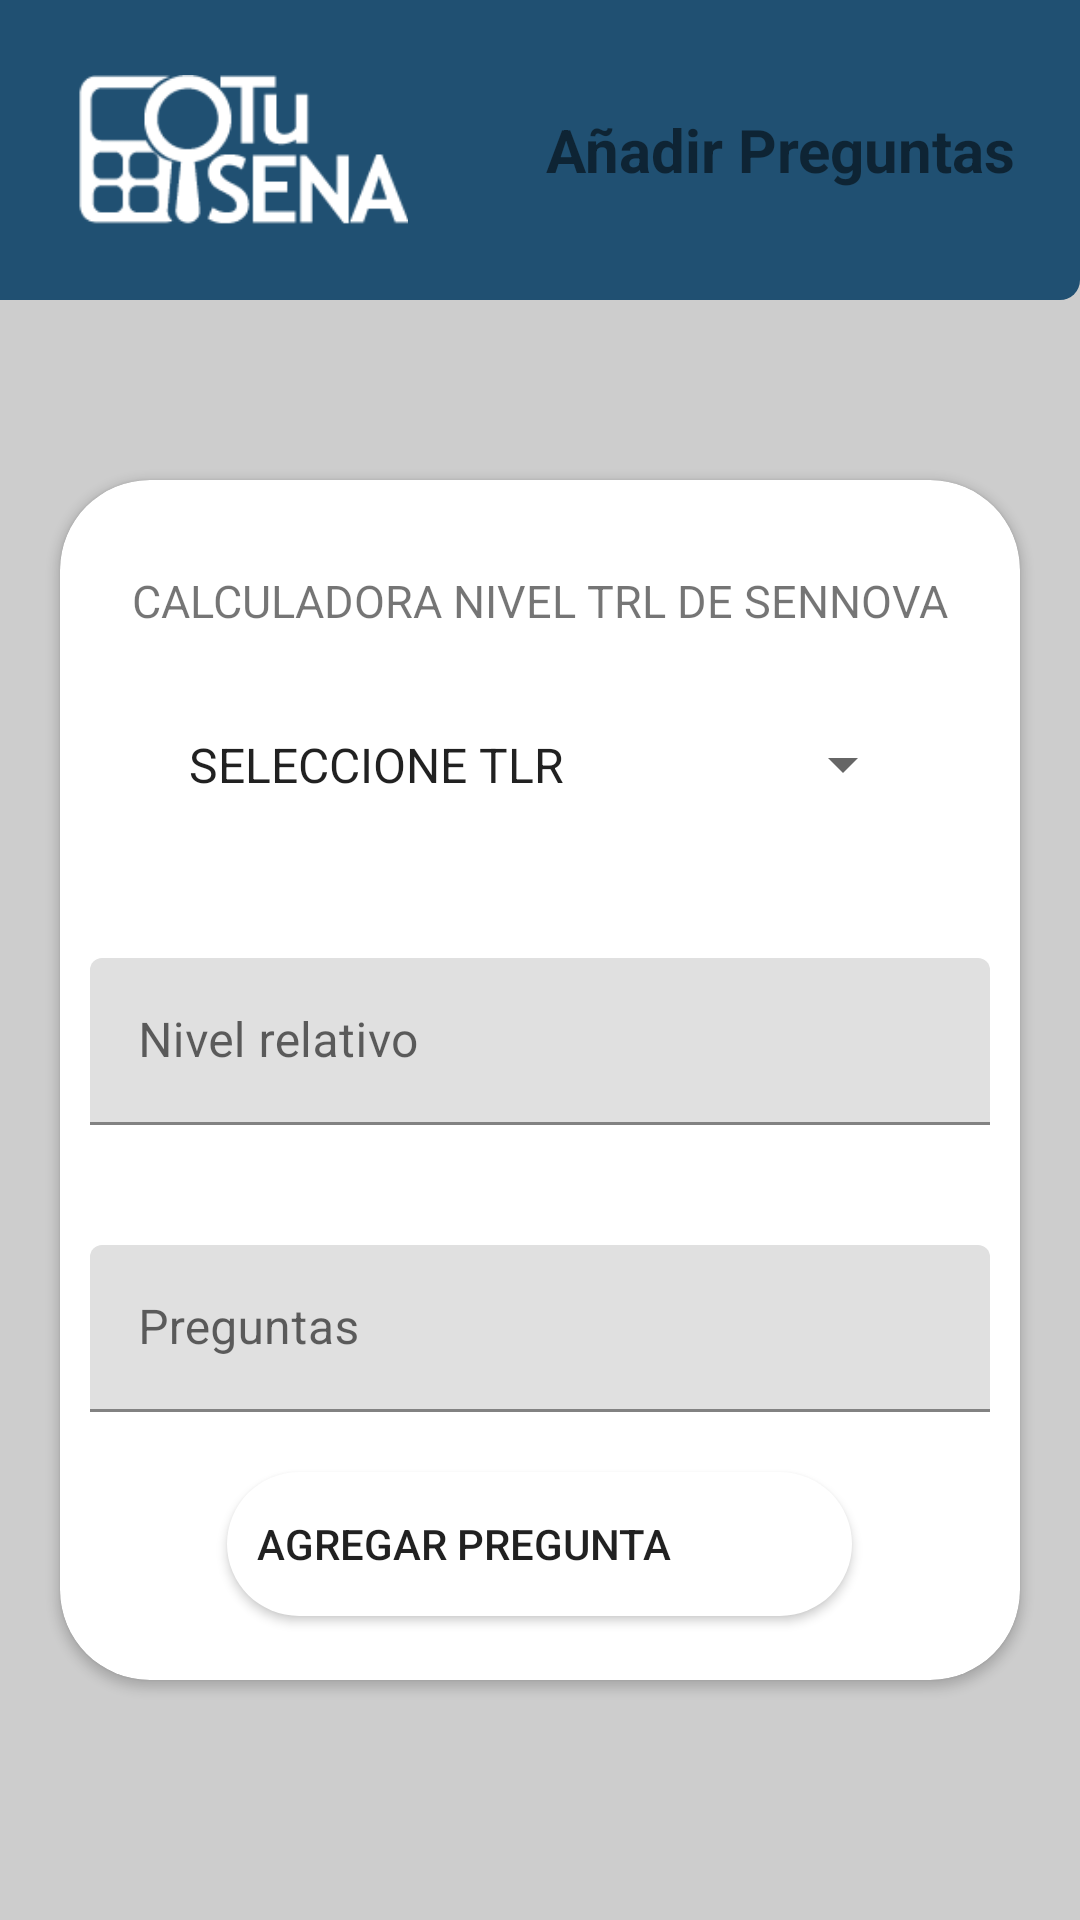

Android layout source for this screen:
<!-- AndroidManifest.xml: application theme Theme.Tusena_Movil -->
<!-- res/layout/activity_admin.xml -->
<?xml version="1.0" encoding="utf-8"?>
    <LinearLayout
        android:layout_width="match_parent"
        android:layout_height="match_parent"
        android:orientation="vertical"
        android:background="@color/white"
        xmlns:android="http://schemas.android.com/apk/res/android"
        xmlns:app="http://schemas.android.com/apk/res-auto"
        xmlns:tools="http://schemas.android.com/tools"
        tools:context=".Admin">

        <LinearLayout
            android:layout_width="match_parent"
            android:layout_height="wrap_content"
            android:orientation="vertical">
            <LinearLayout
                android:layout_width="match_parent"
                android:layout_height="100dp"
                android:background="@drawable/bottom_rounded">

                <ImageView
                    android:layout_width="122dp"
                    android:layout_height="50dp"
                    android:layout_gravity="center"
                    android:src="@drawable/tusena_oscuro" />
                <TextView
                    android:layout_width="wrap_content"
                    android:layout_height="wrap_content"
                    android:layout_gravity="center"
                    android:text="Añadir Preguntas"
                    android:textStyle="bold"
                    android:layout_marginStart="40dp"
                    android:textColor="@color/ic_launcher_background"
                    android:textSize="20dp" />
            </LinearLayout>
        </LinearLayout>


        <androidx.cardview.widget.CardView
            android:layout_width="match_parent"
            android:layout_height="wrap_content"
            android:layout_marginStart="20dp"
            android:layout_marginTop="60dp"
            app:cardCornerRadius="30dp"
            android:layout_marginEnd="20dp">

            <LinearLayout
                android:layout_width="match_parent"
                android:layout_height="400dp"
                android:orientation="vertical">

                <TextView
                    android:layout_width="wrap_content"
                    android:layout_height="wrap_content"
                    android:layout_marginTop="30dp"
                    android:layout_gravity="center"
                    android:text="@string/calculadora_nivel_trl_de_sennova"
                    android:textSize="15sp" />

                <Spinner
                    android:id="@+id/sp_trl"
                    android:layout_width="250dp"
                    android:layout_height="49dp"
                    android:layout_marginTop="20dp"
                    android:layout_gravity="center"
                    android:entries="@array/Trl"
                    />
                <com.google.android.material.textfield.TextInputLayout
                    android:layout_width="wrap_content"
                    android:layout_height="wrap_content"
                    android:hint="@string/nivel_relativo"
                    app:endIconMode="clear_text"
                    android:layout_gravity="center"
                    android:textSize="20sp"
                    android:layout_marginTop="40dp"
                    android:id="@+id/edtx_nivel_relativo"
                    >
                    <com.google.android.material.textfield.TextInputEditText
                        android:layout_width="300dp"
                        android:layout_height="wrap_content"
                        />
                </com.google.android.material.textfield.TextInputLayout>


                <com.google.android.material.textfield.TextInputLayout
                    android:layout_width="wrap_content"
                    android:layout_height="wrap_content"
                    android:layout_marginTop="40dp"
                    android:id="@+id/edtx_pregtunta"
                    android:hint="@string/preguntas"
                    app:endIconMode="clear_text"
                    android:layout_gravity="center"
                    android:textSize="20sp"
                    >
                    <com.google.android.material.textfield.TextInputEditText
                        android:layout_width="300dp"
                        android:layout_height="wrap_content"
                        />

                </com.google.android.material.textfield.TextInputLayout>



                <Button
                    android:id="@+id/btn_agregarp"
                    android:layout_width="wrap_content"
                    android:layout_height="wrap_content"
                    android:text="@string/agregar_pregunta"
                    android:layout_marginTop="20dp"
                    android:textColor="@color/ic_launcher_background"
                    android:background="@drawable/boton_redondo"
                    android:layout_gravity="center"
                    />


                </LinearLayout>
            </androidx.cardview.widget.CardView>




        <LinearLayout
            android:layout_width="match_parent"
            android:layout_height="match_parent"
            android:background="#205072"
            android:orientation="vertical"
            android:layout_marginTop="157dp"
            android:layout_gravity="center_vertical|bottom"
            android:padding="20dp">

            <LinearLayout
                android:layout_width="wrap_content"
                android:layout_height="wrap_content"
                android:layout_gravity="center"
                android:orientation="horizontal">

                <com.google.android.material.floatingactionbutton.ExtendedFloatingActionButton
                    android:id="@+id/float_home_return_2"
                    android:layout_width="wrap_content"
                    android:layout_height="match_parent"
                    android:layout_gravity="center_vertical|bottom"
                    android:backgroundTint="#389c9c"
                    app:icon="@drawable/baseline_home_24"
                    app:iconTint="@color/ic_launcher_background" />
            </LinearLayout>

        </LinearLayout>
    </LinearLayout>
<!-- resources referenced by this layout -->
<resources>
  <string-array name="Trl">trl
          <item>SELECCIONE TLR</item>
          <item>Tlr1</item>
          <item>Tlr2</item>
          <item>Tlr3</item>
          <item>Tlr4</item>
          <item>Tlr5</item>
          <item>Tlr6</item>
          <item>Tlr7</item>
          <item>Tlr8</item>
          <item>Tlr9</item>
      </string-array>
  <color name="white">#CDCDCD</color>
  <!-- drawable boton_redondo (drawable) -->
  <?xml version="1.0" encoding="utf-8"?>
  <shape xmlns:android="http://schemas.android.com/apk/res/android" android:shape="rectangle">
      <solid android:color="#FFFFFF"/>
      <padding android:left="10dp"
          android:top="10dp"
          android:right="60dp"
          android:bottom="10dp" />
  
      <corners android:radius="100px"/>
  
      <stroke android:dashGap="@dimen/cardview_compat_inset_shadow"
          android:dashWidth="@dimen/material_emphasis_disabled"
          android:color="@color/purple_700"/>
  </shape>
  <!-- drawable bottom_rounded (drawable) -->
  <?xml version="1.0" encoding="utf-8"?>
  <shape xmlns:android="http://schemas.android.com/apk/res/android">
      <padding android:left="20dp" /> 
      <solid android:color="#205072" />
      <corners android:bottomRightRadius="20px" /> 
  
  </shape>
  <!-- drawable tusena_oscuro: png bitmap (drawable, 3039 bytes) -->
  <string name="agregar_pregunta">AGREGAR PREGUNTA</string>
  <string name="calculadora_nivel_trl_de_sennova">CALCULADORA NIVEL TRL DE SENNOVA</string>
  <string name="nivel_relativo">Nivel relativo</string>
  <string name="preguntas">Preguntas</string>
  <style name="Theme.Tusena_Movil" parent="Theme.MaterialComponents.DayNight.DarkActionBar">
          
          <item name="colorPrimary">@color/cajas_boton</item>
          <item name="colorPrimaryVariant">@color/purple_700</item>
          <item name="colorOnPrimary">@color/white</item>
          
          <item name="colorSecondary">@color/teal_200</item>
          <item name="colorSecondaryVariant">@color/teal_700</item>
          <item name="colorOnSecondary">@color/black</item>
          
          <item name="android:statusBarColor">?attr/colorPrimaryVariant</item>
          
      </style>
  <color name="purple_700">#329D9C</color>
      //Color del radiobuton
  <color name="cajas_boton">#205072</color>
  <color name="teal_200">#00BCD4</color>
  <color name="teal_700">#79C829</color>
  <color name="black">#FF000000</color>
</resources>
